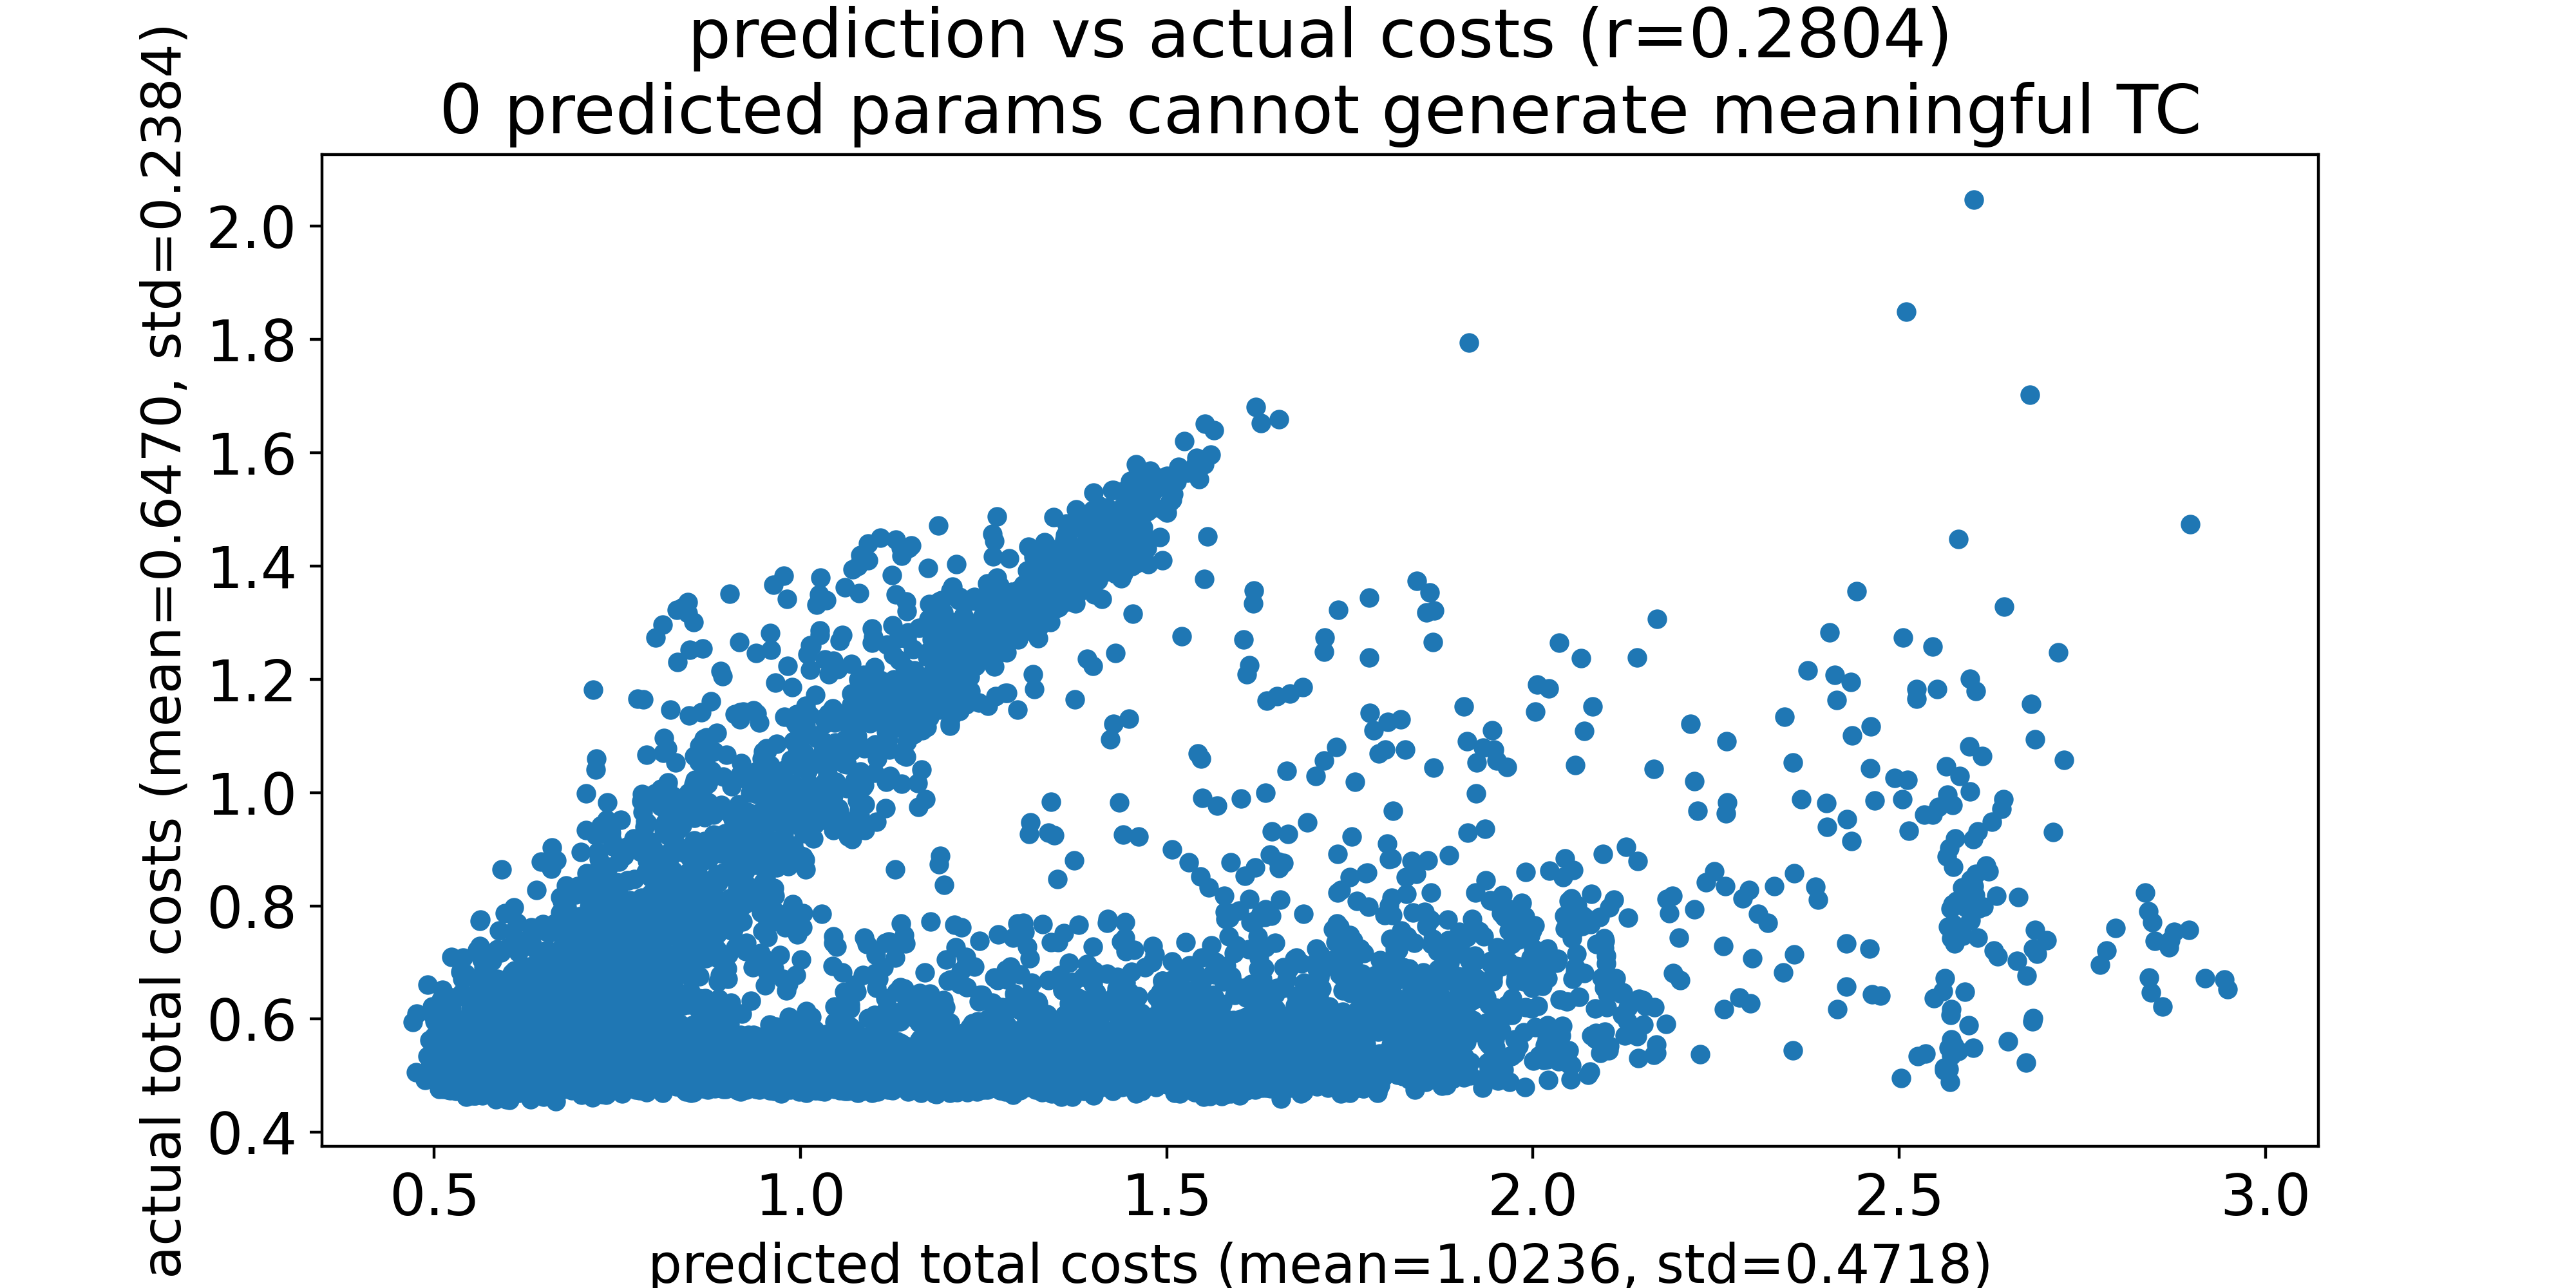

Values plotted in this chart, from the file beside it:
predicted total costs, actual total costs
0.4706, 0.5942
0.4753, 0.5063
0.4761, 0.61
0.4872, 0.492
0.4906, 0.6604
0.4907, 0.5345
0.4919, 0.5109
0.4935, 0.5625
0.4941, 0.5085
0.4952, 0.526
0.4957, 0.5272
0.4967, 0.5278
0.4973, 0.6217
0.4976, 0.5577
0.4979, 0.607
0.4997, 0.5702
0.5006, 0.596
0.5008, 0.5276
0.502, 0.6171
0.5033, 0.5716
0.5033, 0.5329
0.504, 0.5212
0.504, 0.4886
0.5049, 0.5555
0.5053, 0.6058
0.5055, 0.5337
0.5061, 0.5028
0.507, 0.477
0.5071, 0.4918
0.5077, 0.553
0.5078, 0.5145
0.508, 0.5525
0.5082, 0.4982
0.5083, 0.5054
0.5086, 0.5062
0.5091, 0.6344
0.5094, 0.4894
0.5098, 0.5656
0.5102, 0.5167
0.5104, 0.5561
0.5105, 0.5141
0.5106, 0.5045
0.5107, 0.5245
0.5107, 0.5026
0.5109, 0.5203
0.5109, 0.5327
0.5109, 0.493
0.511, 0.4958
0.5111, 0.6518
0.5115, 0.5129
0.5119, 0.5727
0.512, 0.4759
0.5125, 0.493
0.5125, 0.5156
0.5126, 0.4912
0.5134, 0.538
0.5135, 0.5536
0.5136, 0.5636
0.514, 0.6046
0.5141, 0.4943
... 8,292 more rows
